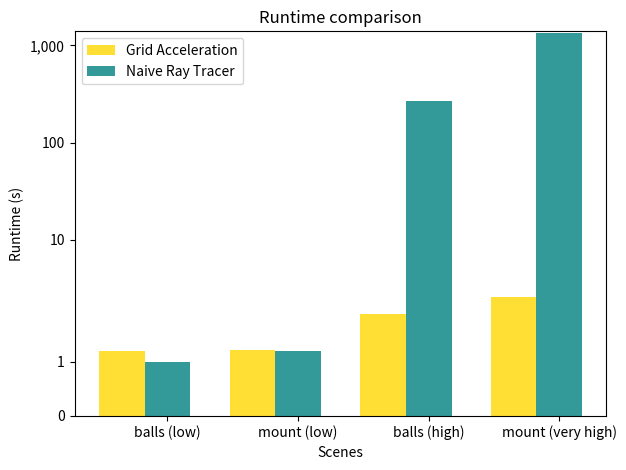

This chart was generated by the following Python code:
import numpy as np
import matplotlib
import matplotlib.pyplot as plt

# data to plot
n_groups = 4
means_frank = (1.19673,  1.22234, 1.88018, 2.61831)
means_guido = (0.999303, 1.21171, 266.508, 1331.44)

# create plot
fig, ax = plt.subplots()
index = np.arange(n_groups)
bar_width = 0.35
opacity = 0.8

rects1 = plt.bar(index, means_frank, bar_width,
alpha=opacity,
color='gold',
label='Grid Acceleration')

rects2 = plt.bar(index + bar_width, means_guido, bar_width,
alpha=opacity,
color='teal',
label='Naive Ray Tracer')

plt.xlabel('Scenes')
plt.ylabel('Runtime (s)')
plt.title('Runtime comparison')
plt.xticks(index + bar_width, ('balls (low)', 'mount (low)', 'balls (high)', 'mount (very high)'))
plt.yscale('symlog')
ax.get_yaxis().set_major_formatter(
matplotlib.ticker.FuncFormatter(lambda x, p: format(int(x), ',')))
#plt.ticklabel_format(axis='y', style='plain', scilimits=(0, 4))
plt.legend()

plt.tight_layout()
plt.show()
